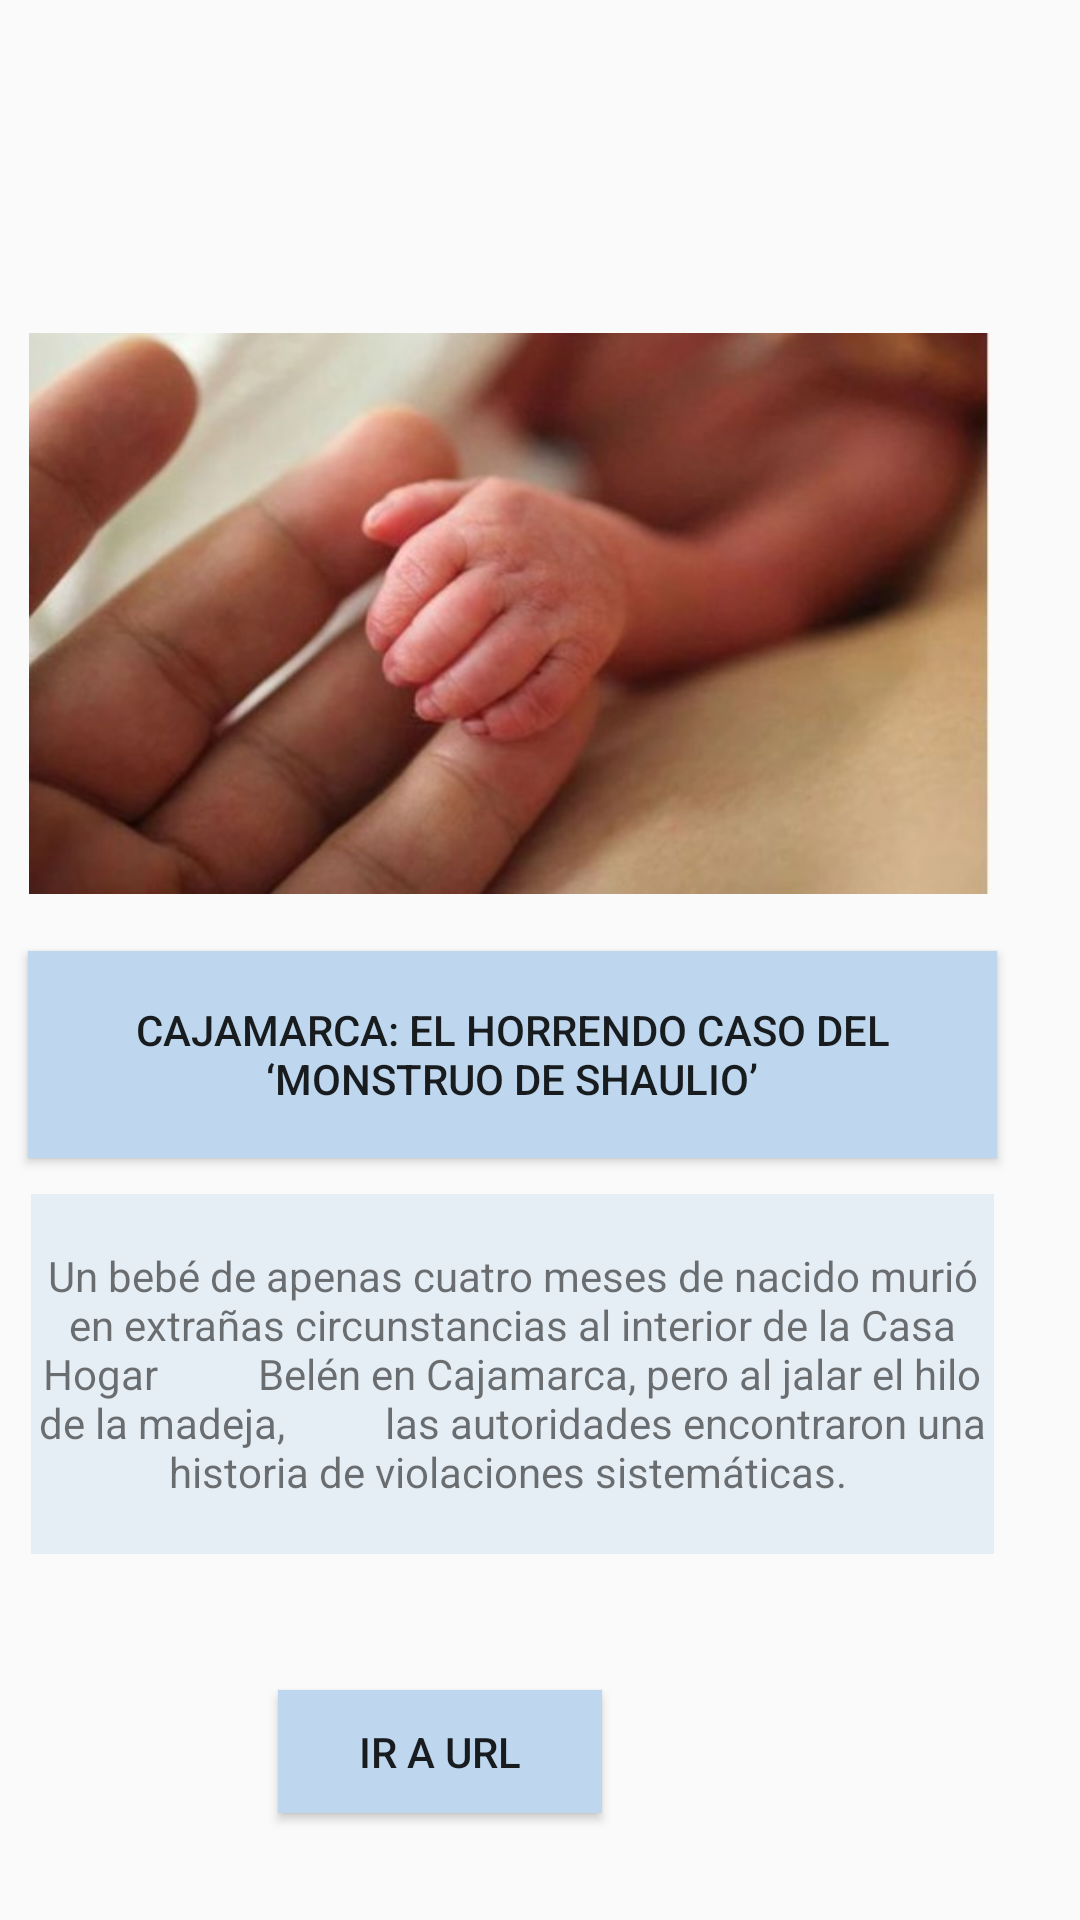

Reconstruct the res/layout file that produces this screen, plus the resources it refers to.
<!-- AndroidManifest.xml: application theme AppTheme -->
<!-- res/layout/fragment_fragmento_3.xml -->
<?xml version="1.0" encoding="utf-8"?>
<androidx.constraintlayout.widget.ConstraintLayout xmlns:android="http://schemas.android.com/apk/res/android"
    xmlns:app="http://schemas.android.com/apk/res-auto"
    xmlns:tools="http://schemas.android.com/tools"
    android:layout_width="match_parent"
    android:layout_height="match_parent"
    tools:context=".Fragmento_3">

    <ImageView
        android:id="@+id/imageView"
        android:layout_width="320dp"
        android:layout_height="209dp"
        android:layout_marginStart="8dp"
        android:layout_marginTop="100dp"
        android:layout_marginEnd="8dp"
        android:src="@drawable/img_noticia_3"
        app:layout_constraintEnd_toEndOf="parent"
        app:layout_constraintHorizontal_bias="0.066"
        app:layout_constraintStart_toStartOf="parent"
        app:layout_constraintTop_toTopOf="parent" />

    <Button
        android:id="@+id/titulo_1"
        android:layout_width="323dp"
        android:layout_height="69dp"
        android:layout_alignParentStart="true"
        android:layout_alignParentTop="true"
        android:layout_alignParentEnd="true"
        android:layout_marginStart="8dp"
        android:layout_marginTop="8dp"
        android:layout_marginEnd="8dp"
        android:background="#BED7EE"
        android:gravity="center"
        android:text="Cajamarca: El horrendo caso del ‘Monstruo de Shaulio’"
        app:layout_constraintEnd_toEndOf="parent"
        app:layout_constraintHorizontal_bias="0.069"
        app:layout_constraintStart_toStartOf="parent"
        app:layout_constraintTop_toBottomOf="@+id/imageView" />

    <TextView
        android:id="@+id/textView"
        android:layout_width="321dp"
        android:layout_height="120dp"
        android:layout_below="@+id/titulo_1"
        android:layout_alignParentStart="true"
        android:layout_alignParentEnd="true"
        android:layout_alignParentBottom="true"
        android:layout_marginStart="8dp"
        android:layout_marginTop="12dp"
        android:layout_marginEnd="8dp"
        android:background="#E6EEF5"
        android:gravity="center"
        android:text="Un bebé de apenas cuatro meses de nacido murió
        en extrañas circunstancias al interior de la Casa Hogar
         Belén en Cajamarca, pero al jalar el hilo de la madeja,
         las autoridades encontraron una historia de violaciones sistemáticas.
"
        app:layout_constraintEnd_toEndOf="parent"
        app:layout_constraintHorizontal_bias="0.108"
        app:layout_constraintStart_toStartOf="parent"
        app:layout_constraintTop_toBottomOf="@+id/titulo_1" />

    <Button
        android:id="@+id/button"
        android:layout_width="108dp"
        android:layout_height="41dp"
        android:layout_marginBottom="8dp"
        android:background="#BED7EE"
        android:text="Ir a URL"
        app:layout_constraintBottom_toBottomOf="parent"
        app:layout_constraintEnd_toEndOf="parent"
        app:layout_constraintHorizontal_bias="0.368"
        app:layout_constraintStart_toStartOf="parent"
        app:layout_constraintTop_toBottomOf="@+id/textView"
        app:layout_constraintVertical_bias="0.619"
        tools:layout_editor_absoluteX="152dp" />

</androidx.constraintlayout.widget.ConstraintLayout>
<!-- resources referenced by this layout -->
<resources>
  <!-- drawable img_noticia_3: jpg bitmap (drawable, 26048 bytes) -->
  <style name="AppTheme" parent="Theme.AppCompat.Light.DarkActionBar">
          
          <item name="colorPrimary">@color/colorPrimary</item>
          <item name="colorPrimaryDark">@color/colorPrimaryDark</item>
          <item name="colorAccent">@color/colorAccent</item>
      </style>
  <!-- not gathered from this repository: default colours our renderer supplied (Android Studio template values) -->
  <color name="colorPrimary">#FF6200EE</color>
  <color name="colorPrimaryDark">#FF3700B3</color>
  <color name="colorAccent">#FF03DAC5</color>
</resources>
